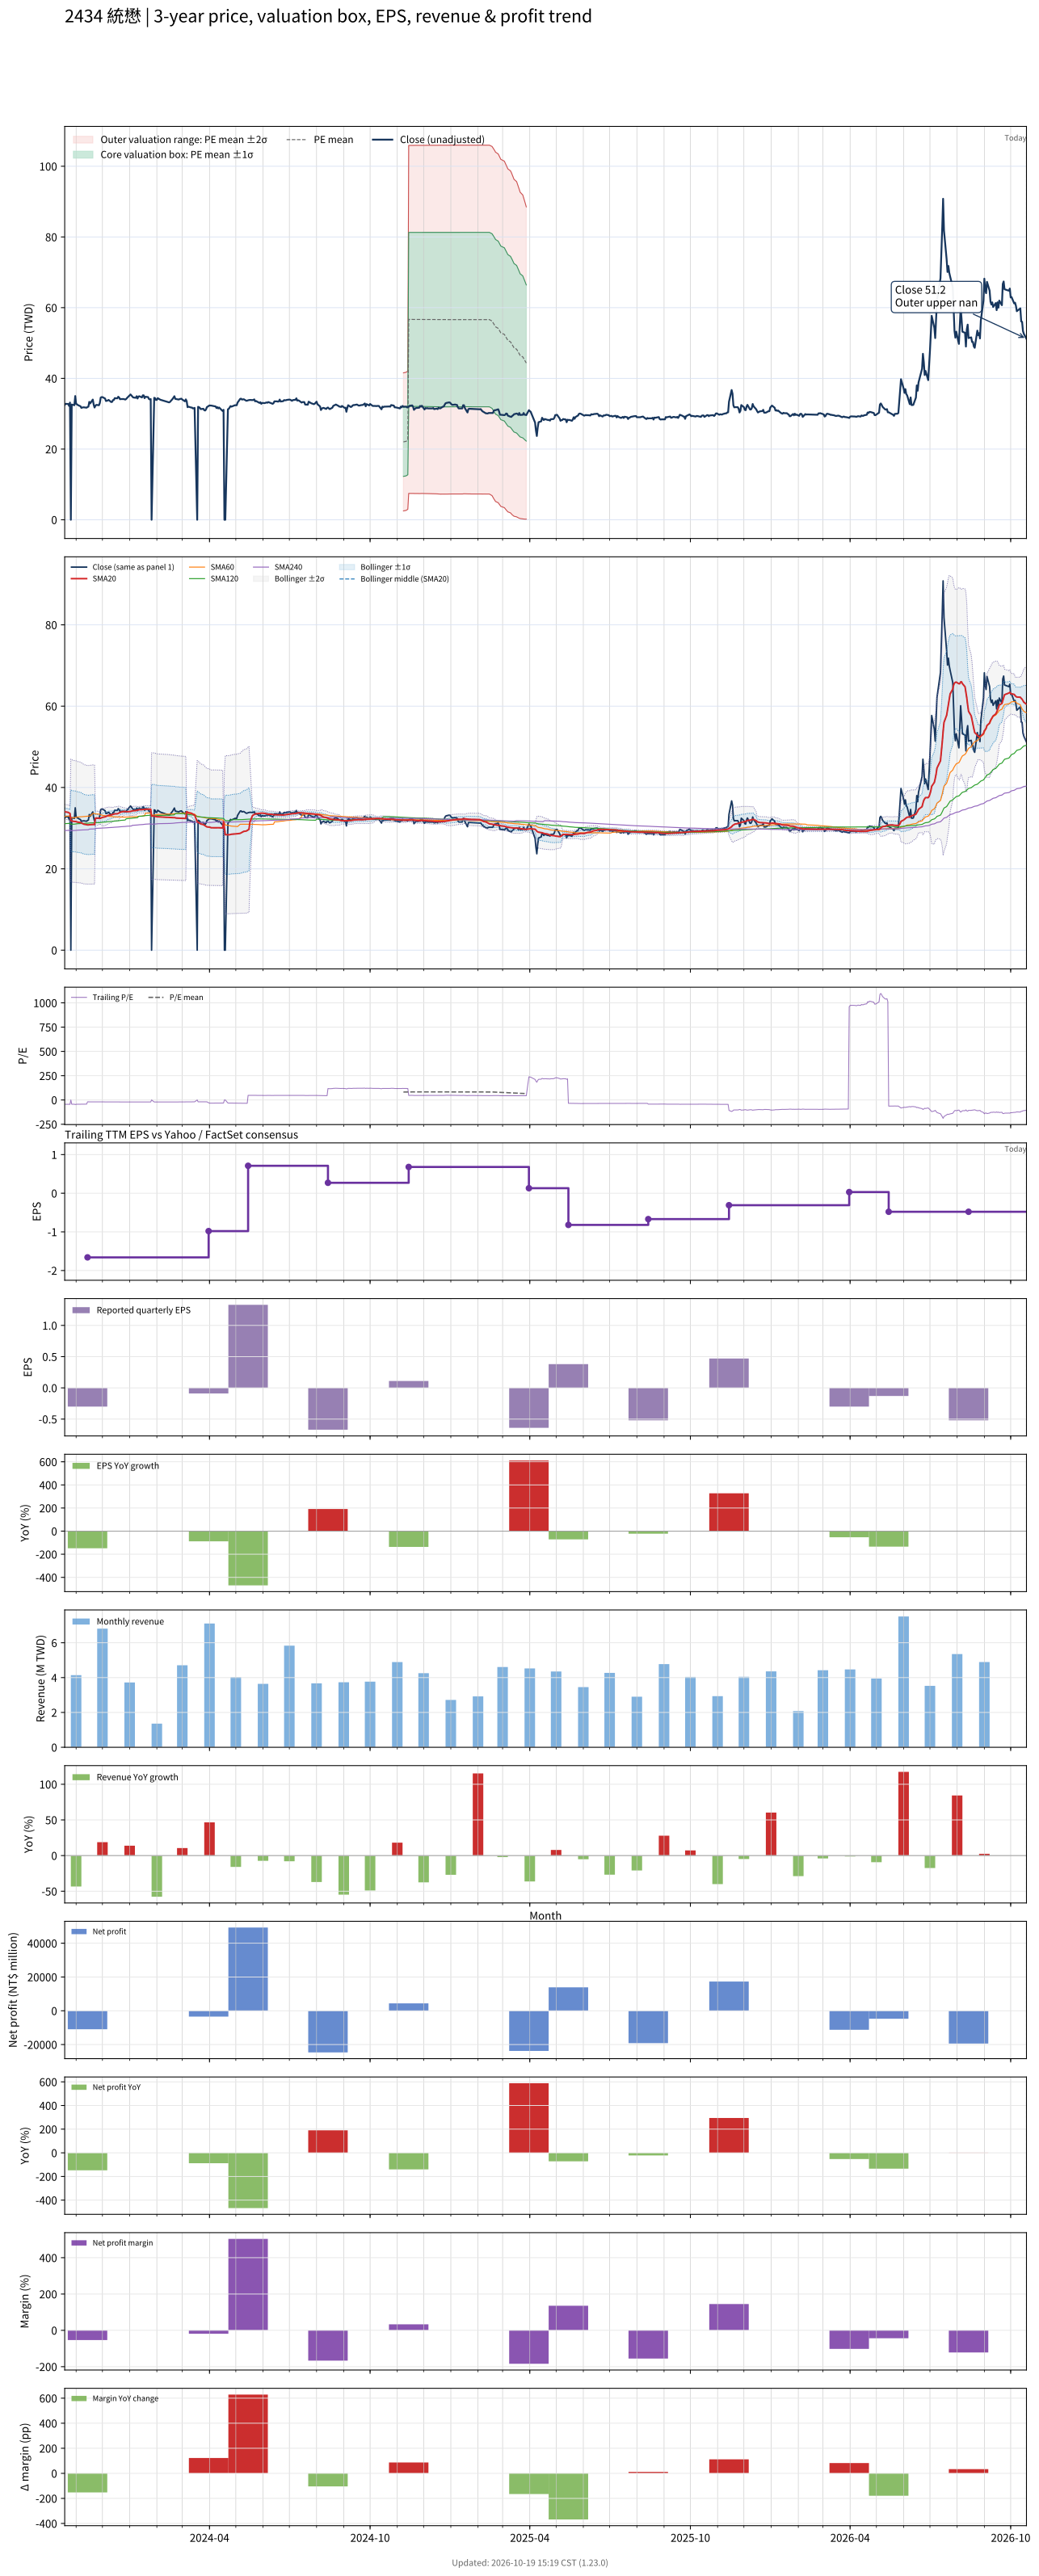

Data behind this chart, as committed beside it:
# chart-version: skill-stock-dynamic-val…
date, close, available_date, period_end, eps, ttm_eps, pe, pe_mean, pe_std, price_m2, price_m1, price_mean, price_p1, price_p2, forward_eps, forward_pe, forward_pe_mean, forward_pe_std, forward_price_m2, forward_price_m1, forward_price_mean, forward_price_p1, forward_price_p2, sma20
2023-10-19, 32.5, 2023-08-14, 2023-06-30, -0.23, -0.74, -43.92, , , , , , , , , , , , , , , , , 34.1
2023-10-20, 32.8, 2023-08-14, 2023-06-30, -0.23, -0.74, -44.32, , , , , , , , , , , , , , , , , 33.98
2023-10-23, 32.75, 2023-08-14, 2023-06-30, -0.23, -0.74, -44.26, , , , , , , , , , , , , , , , , 33.88
2023-10-24, 32.2, 2023-08-14, 2023-06-30, -0.23, -0.74, -43.51, , , , , , , , , , , , , , , , , 33.73
2023-10-25, 33.15, 2023-08-14, 2023-06-30, -0.23, -0.74, -44.8, , , , , , , , , , , , , , , , , 33.64
2023-10-26, 0.000000, 2023-08-14, 2023-06-30, -0.23, -0.74, -0.000000, , , , , , , , , , , , , , , , , 31.88
2023-10-27, 32.6, 2023-08-14, 2023-06-30, -0.23, -0.74, -44.05, , , , , , , , , , , , , , , , , 31.77
2023-10-30, 32.4, 2023-08-14, 2023-06-30, -0.23, -0.74, -43.78, , , , , , , , , , , , , , , , , 31.64
2023-10-31, 35, 2023-08-14, 2023-06-30, -0.23, -0.74, -47.3, , , , , , , , , , , , , , , , , 31.66
2023-11-01, 32.8, 2023-08-14, 2023-06-30, -0.23, -0.74, -44.32, , , , , , , , , , , , , , , , , 31.59
2023-11-02, 32.65, 2023-08-14, 2023-06-30, -0.23, -0.74, -44.12, , , , , , , , , , , , , , , , , 31.52
2023-11-03, 32.45, 2023-08-14, 2023-06-30, -0.23, -0.74, -43.85, , , , , , , , , , , , , , , , , 31.47
2023-11-06, 32.1, 2023-08-14, 2023-06-30, -0.23, -0.74, -43.38, , , , , , , , , , , , , , , , , 31.39
2023-11-07, 31.65, 2023-08-14, 2023-06-30, -0.23, -0.74, -42.77, , , , , , , , , , , , , , , , , 31.29
2023-11-08, 31.75, 2023-08-14, 2023-06-30, -0.23, -0.74, -42.91, , , , , , , , , , , , , , , , , 31.18
2023-11-09, 31.8, 2023-08-14, 2023-06-30, -0.23, -0.74, -42.97, , , , , , , , , , , , , , , , , 31.07
2023-11-10, 31.8, 2023-08-14, 2023-06-30, -0.23, -0.74, -42.97, , , , , , , , , , , , , , , , , 30.96
2023-11-13, 31.7, 2023-08-14, 2023-06-30, -0.23, -0.74, -42.84, , , , , , , , , , , , , , , , , 30.86
2023-11-14, 31.9, 2023-11-14, 2023-09-30, -0.3, -1.66, -19.22, , , , , , , , , , , , , , , , , 30.8
2023-11-15, 32, 2023-11-14, 2023-09-30, -0.3, -1.66, -19.28, , , , , , , , , , , , , , , , , 30.8
2023-11-16, 33.35, 2023-11-14, 2023-09-30, -0.3, -1.66, -20.09, , , , , , , , , , , , , , , , , 30.84
2023-11-17, 32.9, 2023-11-14, 2023-09-30, -0.3, -1.66, -19.82, , , , , , , , , , , , , , , , , 30.85
2023-11-20, 34, 2023-11-14, 2023-09-30, -0.3, -1.66, -20.48, , , , , , , , , , , , , , , , , 30.91
2023-11-21, 32.6, 2023-11-14, 2023-09-30, -0.3, -1.66, -19.64, , , , , , , , , , , , , , , , , 30.93
2023-11-22, 31.75, 2023-11-14, 2023-09-30, -0.3, -1.66, -19.13, , , , , , , , , , , , , , , , , 30.86
2023-11-23, 32.25, 2023-11-14, 2023-09-30, -0.3, -1.66, -19.43, , , , , , , , , , , , , , , , , 32.47
2023-11-24, 32.5, 2023-11-14, 2023-09-30, -0.3, -1.66, -19.58, , , , , , , , , , , , , , , , , 32.47
2023-11-27, 32.4, 2023-11-14, 2023-09-30, -0.3, -1.66, -19.52, , , , , , , , , , , , , , , , , 32.47
2023-11-28, 33, 2023-11-14, 2023-09-30, -0.3, -1.66, -19.88, , , , , , , , , , , , , , , , , 32.37
2023-11-29, 34.55, 2023-11-14, 2023-09-30, -0.3, -1.66, -20.81, , , , , , , , , , , , , , , , , 32.45
2023-11-30, 34.7, 2023-11-14, 2023-09-30, -0.3, -1.66, -20.9, , , , , , , , , , , , , , , , , 32.56
2023-12-01, 34.7, 2023-11-14, 2023-09-30, -0.3, -1.66, -20.9, , , , , , , , , , , , , , , , , 32.67
2023-12-04, 34.3, 2023-11-14, 2023-09-30, -0.3, -1.66, -20.66, , , , , , , , , , , , , , , , , 32.78
2023-12-05, 33.6, 2023-11-14, 2023-09-30, -0.3, -1.66, -20.24, , , , , , , , , , , , , , , , , 32.88
2023-12-06, 33.65, 2023-11-14, 2023-09-30, -0.3, -1.66, -20.27, , , , , , , , , , , , , , , , , 32.97
2023-12-07, 33.75, 2023-11-14, 2023-09-30, -0.3, -1.66, -20.33, , , , , , , , , , , , , , , , , 33.07
2023-12-08, 33.9, 2023-11-14, 2023-09-30, -0.3, -1.66, -20.42, , , , , , , , , , , , , , , , , 33.17
2023-12-11, 33.3, 2023-11-14, 2023-09-30, -0.3, -1.66, -20.06, , , , , , , , , , , , , , , , , 33.26
2023-12-12, 33.35, 2023-11-14, 2023-09-30, -0.3, -1.66, -20.09, , , , , , , , , , , , , , , , , 33.33
2023-12-13, 33.85, 2023-11-14, 2023-09-30, -0.3, -1.66, -20.39, , , , , , , , , , , , , , , , , 33.42
2023-12-14, 33.9, 2023-11-14, 2023-09-30, -0.3, -1.66, -20.42, , , , , , , , , , , , , , , , , 33.45
2023-12-15, 34.4, 2023-11-14, 2023-09-30, -0.3, -1.66, -20.72, , , , , , , , , , , , , , , , , 33.52
2023-12-18, 34.35, 2023-11-14, 2023-09-30, -0.3, -1.66, -20.69, , , , , , , , , , , , , , , , , 33.54
2023-12-19, 34.8, 2023-11-14, 2023-09-30, -0.3, -1.66, -20.96, , , , , , , , , , , , , , , , , 33.65
2023-12-20, 34.6, 2023-11-14, 2023-09-30, -0.3, -1.66, -20.84, , , , , , , , , , , , , , , , , 33.79
2023-12-21, 34.1, 2023-11-14, 2023-09-30, -0.3, -1.66, -20.54, , , , , , , , , , , , , , , , , 33.88
2023-12-22, 34.15, 2023-11-14, 2023-09-30, -0.3, -1.66, -20.57, , , , , , , , , , , , , , , , , 33.97
2023-12-25, 34.15, 2023-11-14, 2023-09-30, -0.3, -1.66, -20.57, , , , , , , , , , , , , , , , , 34.05
2023-12-26, 34.1, 2023-11-14, 2023-09-30, -0.3, -1.66, -20.54, , , , , , , , , , , , , , , , , 34.11
2023-12-27, 34, 2023-11-14, 2023-09-30, -0.3, -1.66, -20.48, , , , , , , , , , , , , , , , , 34.08
2023-12-28, 34.15, 2023-11-14, 2023-09-30, -0.3, -1.66, -20.57, , , , , , , , , , , , , , , , , 34.05
2023-12-29, 34.45, 2023-11-14, 2023-09-30, -0.3, -1.66, -20.75, , , , , , , , , , , , , , , , , 34.04
2024-01-02, 35.45, 2023-11-14, 2023-09-30, -0.3, -1.66, -21.36, , , , , , , , , , , , , , , , , 34.1
2024-01-03, 35.15, 2023-11-14, 2023-09-30, -0.3, -1.66, -21.17, , , , , , , , , , , , , , , , , 34.18
2024-01-04, 34.9, 2023-11-14, 2023-09-30, -0.3, -1.66, -21.02, , , , , , , , , , , , , , , , , 34.24
2024-01-05, 34.6, 2023-11-14, 2023-09-30, -0.3, -1.66, -20.84, , , , , , , , , , , , , , , , , 34.28
2024-01-08, 34.5, 2023-11-14, 2023-09-30, -0.3, -1.66, -20.78, , , , , , , , , , , , , , , , , 34.31
2024-01-09, 34.95, 2023-11-14, 2023-09-30, -0.3, -1.66, -21.05, , , , , , , , , , , , , , , , , 34.4
2024-01-10, 34.3, 2023-11-14, 2023-09-30, -0.3, -1.66, -20.66, , , , , , , , , , , , , , , , , 34.44
... 669 more rows
